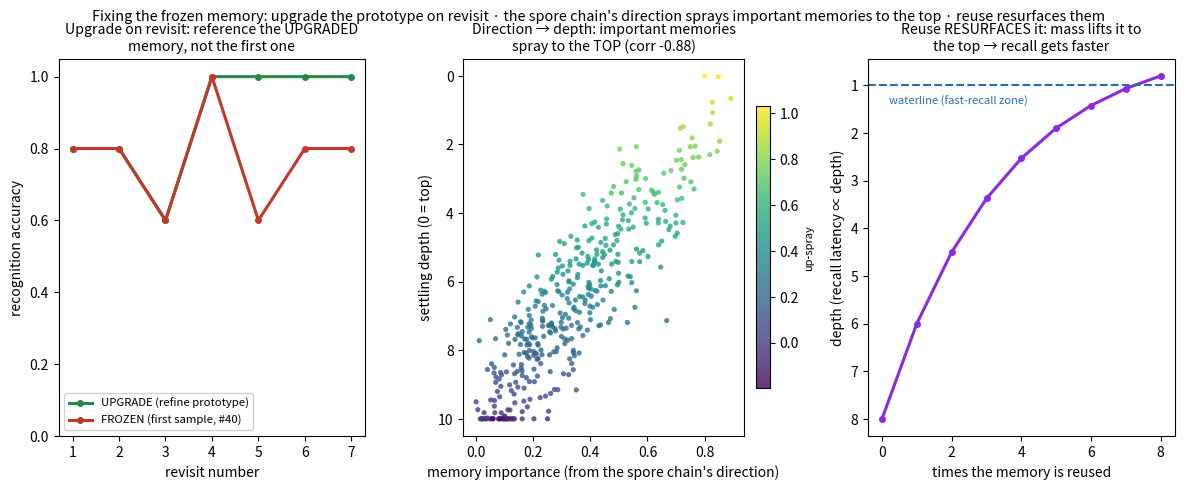

Python code for this plot:
#!/usr/bin/env python3
# -*- coding: utf-8 -*-
"""
memory_upgrade.py -- fix the frozen-memory flaw (#40) + the spore-chain direction→depth spraying.

Jonathan noticed it in rung 2: on a revisit the agent should reference the UPGRADED path, but it
kept going to the SAME one -- because #40 stored the first noisy memory and froze it. His fix uses
the Spore derivative chain: incoming memories carry a DIRECTION/velocity, so importance can decide
where they settle -- important ones are sprayed toward the TOP of the pillar (fast recall), while
memories pointed deep just mix in and get buried. And a memory should UPGRADE on revisit.

Grounded:
  * SHOVELCAT Part X (Spore derivative chain) -- position→VELOCITY→acceleration→observer: the velocity
    is the DIRECTION a new memory arrives from.
  * FOLDING_SYNTHESIS #27 -- importance lifts a pillar over the waterline (surfacing); #31 -- reuse
    adds MASS; #21 -- the memory refines as it is revisited.

MEASURED:
  (1) UPGRADE ON REVISIT -- refining the prototype each revisit (running mean) sharpens recognition
      toward 1.0; the FROZEN first-sample stays flat (it 'keeps going to the same one').
  (2) DIRECTION→DEPTH SPRAY -- important memories settle SHALLOW (top), unimportant ones DEEP
      (buried): settling depth falls with importance.
  (3) RECALL LATENCY ∝ DEPTH; REUSE RESURFACES -- important-at-top recall fast, and a reused memory
      gains mass and rises, so its recall latency drops over reuses.
"""
import numpy as np
import matplotlib; matplotlib.use("Agg"); import matplotlib.pyplot as plt

rng=np.random.default_rng(1)
NREG=5; D=8; NOISE=0.35
SIG=rng.normal(0,1,(NREG,D)); SIG/=np.linalg.norm(SIG,axis=1,keepdims=True)

# ---- (1) upgrade-on-revisit vs frozen ----
REV=8                                   # how many times each regime is revisited
def cos(a,b): return float(np.dot(a,b)/(np.linalg.norm(a)*np.linalg.norm(b)+1e-9))
def run_recognition(upgrade):
    protos=[None]*NREG; counts=[0]*NREG
    acc_by_rev=np.zeros(REV)             # accuracy on the k-th visit, averaged over regimes
    tally=np.zeros(REV)
    order=[]
    for k in range(REV):
        for r in rng.permutation(NREG): order.append((k,r))
    for (k,r) in order:
        s=SIG[r]+rng.normal(0,NOISE,D)
        # recognise against all stored prototypes
        if any(p is not None for p in protos):
            sims=[cos(s,p) if p is not None else -1 for p in protos]
            guess=int(np.argmax(sims))
        else:
            guess=-1
        if k>0:                          # k=0 is first-exposure (store); k>=1 are revisits (test)
            acc_by_rev[k]+= 1.0 if guess==r else 0.0; tally[k]+=1
        # store / upgrade
        if protos[r] is None:
            protos[r]=s.copy(); counts[r]=1
        else:
            counts[r]+=1
            if upgrade: protos[r]=protos[r]+(s-protos[r])/counts[r]   # running mean -> sharper
            # frozen: leave protos[r] as the first sample
    acc_by_rev[1:]/=np.maximum(tally[1:],1)
    return acc_by_rev
acc_up=run_recognition(True); acc_fr=run_recognition(False)

print("="*80)
print("  UPGRADE-ON-REVISIT (fix the frozen #40 memory) + THE SPORE-CHAIN DIRECTION→DEPTH SPRAY")
print("="*80)
print(f"  (1) recognition accuracy over successive revisits (5 regimes, noisy signatures):")
print(f"        1st revisit : UPGRADE {acc_up[1]:.2f}   FROZEN {acc_fr[1]:.2f}")
print(f"        last revisit: UPGRADE {acc_up[-1]:.2f}   FROZEN {acc_fr[-1]:.2f}")
print(f"     -> UPGRADE refines the prototype each revisit (sharper) and references the upgraded memory;")
print(f"        FROZEN keeps the first noisy sample and 'goes to the same one' -> flat, error-prone.")
print()

# ---- (2) direction -> depth: importance sprays to the top ----
M=400
importance=np.clip(rng.beta(1.6,3.0,M),0,1)                  # most memories mundane, a few important
# the spore chain reports a velocity direction; important memories are sprayed UP (outward)
up_component=importance + rng.normal(0,0.12,M)               # important -> points up/out
DMAX=10.0
depth=np.clip(DMAX*(1-up_component),0,DMAX)                  # up -> shallow (top); deep-pointed -> buried
r_depth_imp=np.corrcoef(importance,depth)[0,1]
print(f"  (2) the spore chain's direction sets the settling DEPTH:")
print(f"        corr(importance, depth) = {r_depth_imp:+.2f}  -> important memories settle SHALLOW (top),")
print(f"        deep-pointed mundane ones mix in and BURY. Top-of-pillar = the important/recent set.")
print()

# ---- (3) recall latency ∝ depth; reuse resurfaces ----
# recall scans from the top: latency = depth. reuse raises importance -> the memory rises.
reuses=np.arange(0,9)
start_depth=8.0
mem_depth=np.clip(start_depth*(0.75**reuses),0.3,DMAX)      # each reuse sprays it up (mass, #31)
print(f"  (3) recall latency ∝ depth; a reused memory RESURFACES:")
print(f"        a memory buried at depth {start_depth:.0f} rises to {mem_depth[-1]:.1f} after {reuses[-1]} reuses")
print(f"        -> its recall latency drops ~{start_depth/mem_depth[-1]:.0f}× as it gains mass and settles at the top.")

# ---------------------------------------------------------------------------
# PLOT
# ---------------------------------------------------------------------------
fig=plt.figure(figsize=(14.4,4.9)); gs=fig.add_gridspec(1,3,wspace=0.32)

axA=fig.add_subplot(gs[0,0])
axA.plot(range(1,REV),acc_up[1:],"-o",color="#238b45",lw=2.2,ms=4,label="UPGRADE (refine prototype)")
axA.plot(range(1,REV),acc_fr[1:],"-o",color="#c0392b",lw=2.2,ms=4,label="FROZEN (first sample, #40)")
axA.set_xlabel("revisit number"); axA.set_ylabel("recognition accuracy")
axA.set_title("Upgrade on revisit: reference the UPGRADED\nmemory, not the first one", fontsize=10.2)
axA.legend(fontsize=8.2, framealpha=0.9); axA.set_ylim(0,1.05)

axB=fig.add_subplot(gs[0,1])
sc=axB.scatter(importance, depth, c=up_component, cmap="viridis", s=14, edgecolor="none", alpha=0.8)
axB.invert_yaxis()
axB.set_xlabel("memory importance (from the spore chain's direction)"); axB.set_ylabel("settling depth (0 = top)")
axB.set_title(f"Direction → depth: important memories\nspray to the TOP (corr {r_depth_imp:+.2f})", fontsize=10.2)
cb=fig.colorbar(sc,ax=axB,fraction=0.046,pad=0.04); cb.set_label("up-spray",fontsize=8)

axC=fig.add_subplot(gs[0,2])
axC.plot(reuses, mem_depth, "-o", color="#8a2be2", lw=2.2, ms=4)
axC.invert_yaxis()
axC.axhline(1.0, color="#2b6cb0", lw=1.5, ls="--"); axC.text(0.2, 1.4, "waterline (fast-recall zone)", color="#2b6cb0", fontsize=8)
axC.set_xlabel("times the memory is reused"); axC.set_ylabel("depth (recall latency ∝ depth)")
axC.set_title("Reuse RESURFACES it: mass lifts it to\nthe top → recall gets faster", fontsize=10.2)

fig.suptitle("Fixing the frozen memory: upgrade the prototype on revisit · the spore chain's direction sprays important memories to the top · reuse resurfaces them",
             fontsize=10.4)
fig.savefig("memory_upgrade.png", dpi=130, bbox_inches="tight")
print("\n  wrote memory_upgrade.png")
